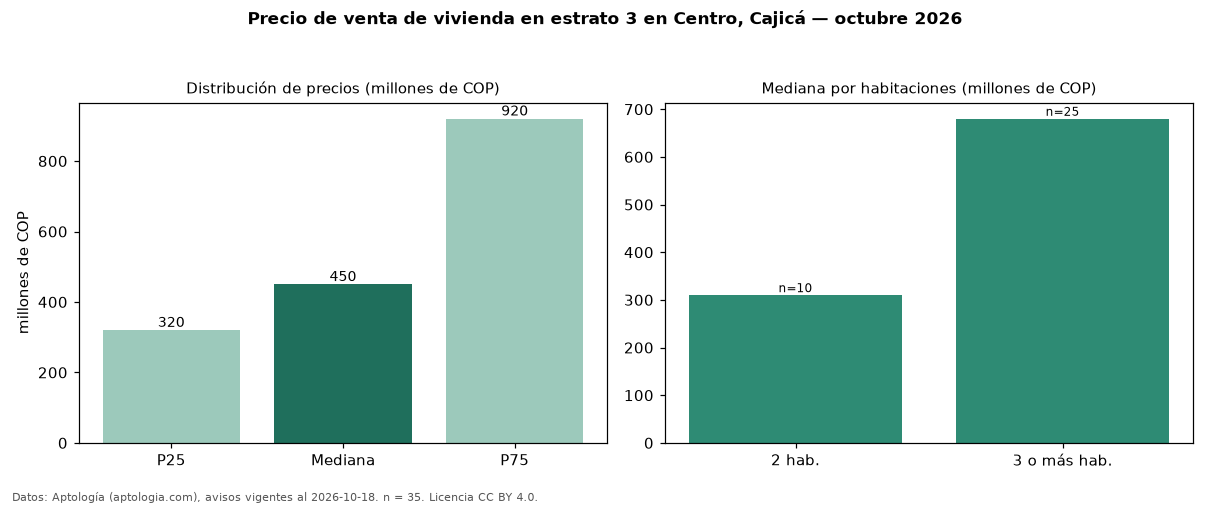

The data file committed next to this chart (first rows):
seccion, metrica, valor, moneda, n
precio, p25, 320000000, COP, 35
precio, mediana, 450000000, COP, 35
precio, p75, 920000000, COP, 35
precio, minimo, 182000000, COP, 35
precio, maximo, 2990000000, COP, 35
m2, mediana_precio_m2, 4953560, COP, 35
m2, area_mediana_m2, 82.0, m2, 35
admin, mediana_admin_mes, 281600, COP, 19
banos, mediana_banos, 2.0, , 
estrato, estrato_mas_frecuente, 3, , 35
habitaciones, 2, 310000000, COP, 10
habitaciones, 3+, 680000000, COP, 25
fuente, fecha_datos, 2026-10-18, , 
fuente, atribucion, https://www.aptologia.com/venta/cajica/c…, , 
fuente, licencia, CC BY 4.0, , 
